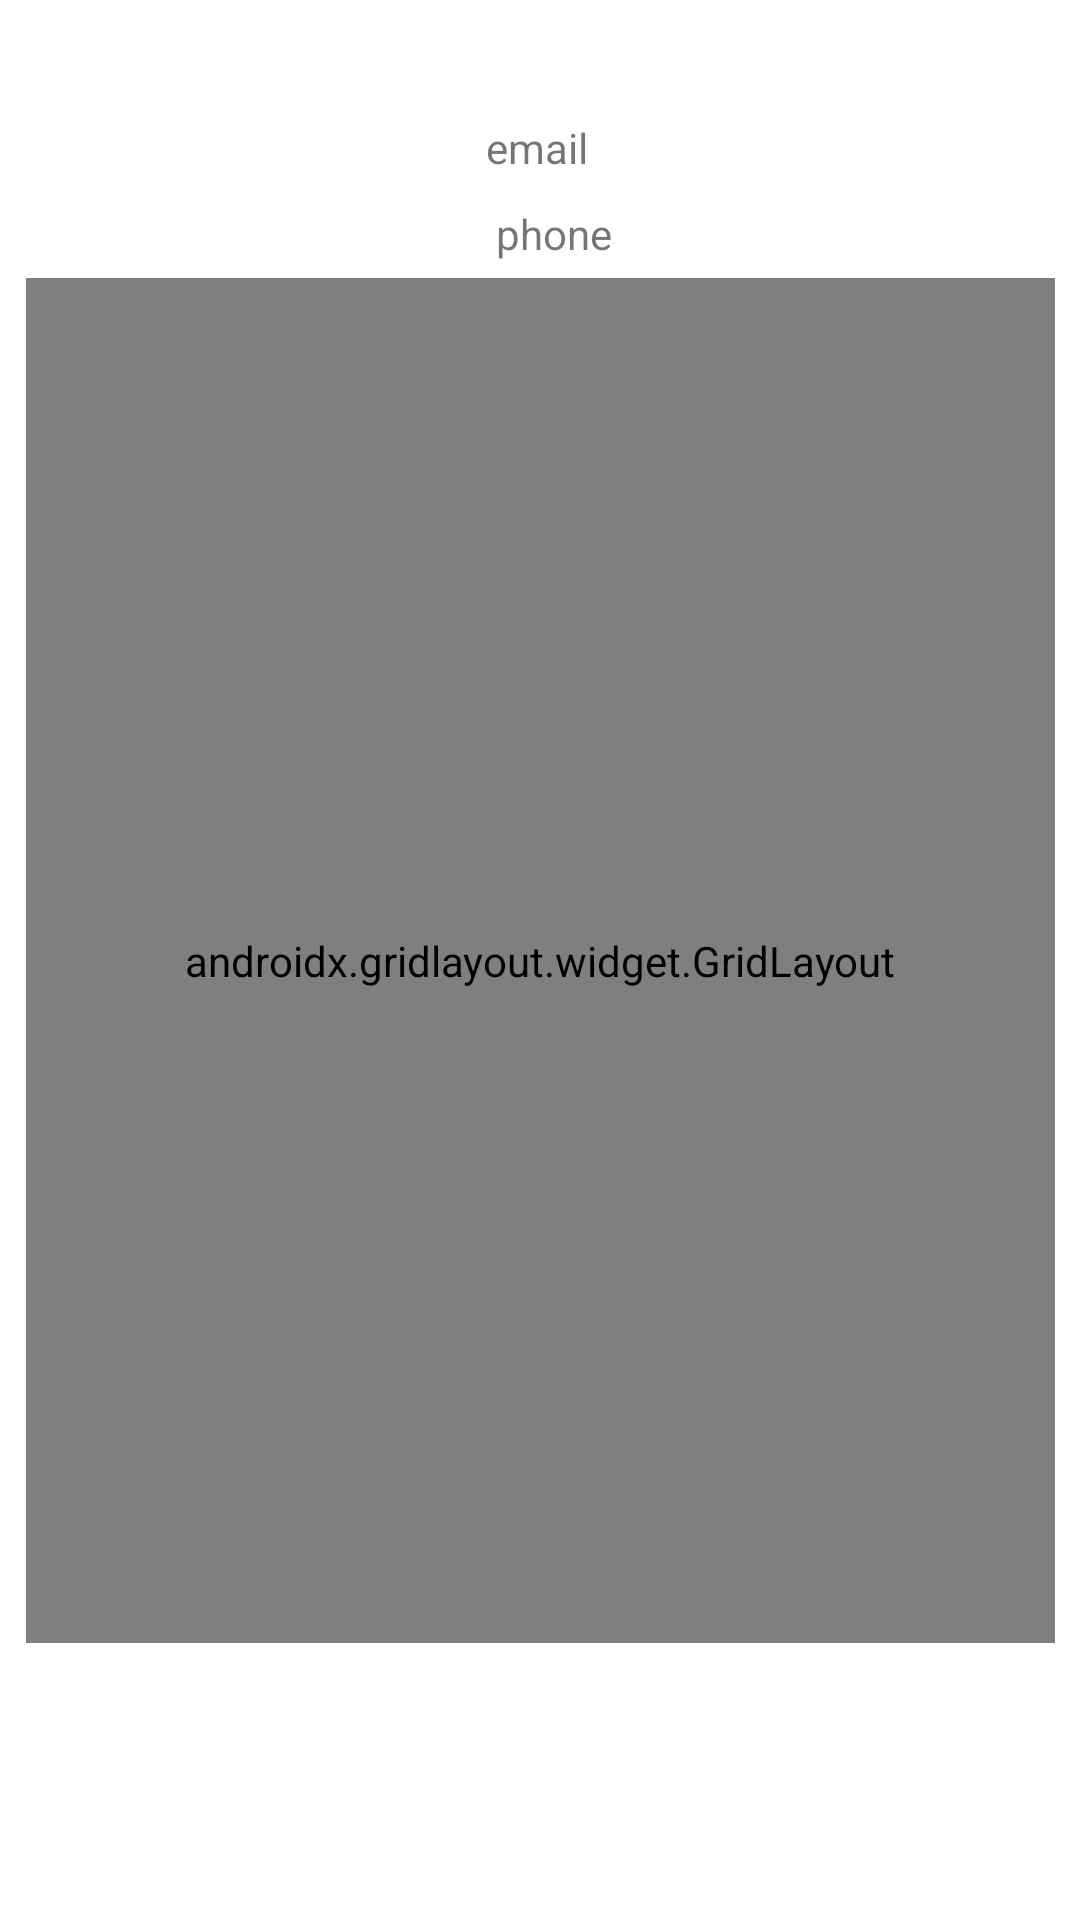

This screen was rendered from an Android layout file. Write that file and the resources it references.
<!-- AndroidManifest.xml: application theme Theme.ProjectTestConnection -->
<!-- res/layout/activity_detail_clt_slr.xml -->
<?xml version="1.0" encoding="utf-8"?>

<androidx.constraintlayout.widget.ConstraintLayout xmlns:android="http://schemas.android.com/apk/res/android"
    xmlns:app="http://schemas.android.com/apk/res-auto"
    xmlns:tools="http://schemas.android.com/tools"
    android:layout_width="match_parent"
    android:layout_height="match_parent"
    tools:context=".DetailCltSlr">

    <ImageView
        android:id="@+id/imageViewslr"
        android:layout_width="wrap_content"
        android:layout_height="wrap_content"
        app:layout_constraintBottom_toBottomOf="parent"
        app:layout_constraintEnd_toEndOf="parent"
        app:layout_constraintHorizontal_bias="0.052"
        app:layout_constraintStart_toStartOf="parent"
        app:layout_constraintTop_toTopOf="parent"
        app:layout_constraintVertical_bias="0.025"
        app:srcCompat="@drawable/ic_launcher_foreground"
        tools:ignore="VectorDrawableCompat" />

    <TextView
        android:id="@+id/emaisl"
        android:layout_width="wrap_content"
        android:layout_height="wrap_content"
        android:layout_marginEnd="164dp"
        android:layout_marginRight="164dp"
        android:text="email"
        app:layout_constraintBottom_toBottomOf="parent"
        app:layout_constraintEnd_toEndOf="parent"
        app:layout_constraintHorizontal_bias="0.059"
        app:layout_constraintStart_toEndOf="@+id/imageView2"
        app:layout_constraintTop_toTopOf="parent"
        app:layout_constraintVertical_bias="0.064" />

    <TextView
        android:id="@+id/phonesl"
        android:layout_width="wrap_content"
        android:layout_height="wrap_content"
        android:layout_marginEnd="156dp"
        android:layout_marginRight="156dp"
        android:text="phone"
        app:layout_constraintBottom_toBottomOf="parent"
        app:layout_constraintEnd_toEndOf="parent"
        app:layout_constraintHorizontal_bias="0.06"
        app:layout_constraintStart_toEndOf="@+id/imageView2"
        app:layout_constraintTop_toTopOf="parent"
        app:layout_constraintVertical_bias="0.11" />

    <androidx.gridlayout.widget.GridLayout
        android:layout_width="343dp"
        android:layout_height="455dp"
        app:layout_constraintBottom_toBottomOf="parent"
        app:layout_constraintEnd_toEndOf="parent"
        app:layout_constraintHorizontal_bias="0.5"
        app:layout_constraintStart_toStartOf="parent"
        app:layout_constraintTop_toTopOf="parent">

        <Button
            android:id="@+id/seanceActuelbtnslr"
            android:layout_width="wrap_content"
            android:layout_height="wrap_content"

            android:text="Seance Actuel" />

        <Button
            android:id="@+id/toDoslr"
            android:layout_width="wrap_content"
            android:layout_height="wrap_content"

            android:text="Information to do"
            app:layout_column="2"
            app:layout_row="0" />
    </androidx.gridlayout.widget.GridLayout>


</androidx.constraintlayout.widget.ConstraintLayout>
<!-- resources referenced by this layout -->
<resources>
  <style name="Theme.ProjectTestConnection" parent="Theme.MaterialComponents.DayNight.DarkActionBar">
          
          <item name="colorPrimary">#49b675</item>
          <item name="colorPrimaryVariant">#49b675</item>
          <item name="colorOnPrimary">@color/white</item>
          
          <item name="colorSecondary">@color/teal_200</item>
          <item name="colorSecondaryVariant">@color/teal_700</item>
          <item name="colorOnSecondary">#49b675</item>
          
          <item name="android:statusBarColor" tools:targetApi="l">?attr/colorPrimaryVariant</item>
          
      </style>
  <color name="white">#FFFFFFFF</color>
  <color name="teal_200">#FF03DAC5</color>
  <color name="teal_700">#FF018786</color>
</resources>
